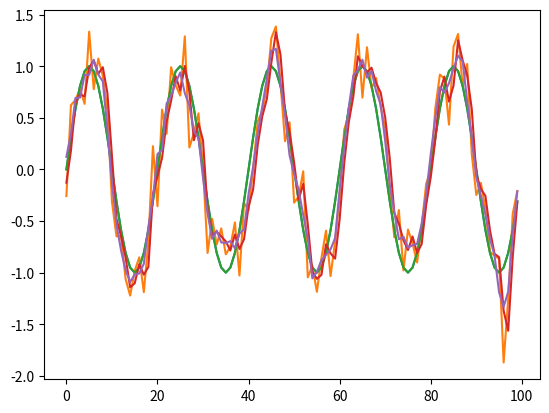

Generate this figure with matplotlib:
import numpy as np
import matplotlib.pyplot as plt

n = 100
T = 20 # period
alpha = 0.3
h1 = np.array([1, 1]) / 2
h2 = np.array([1, 1, 1]) / 3
x = np.sin(2 * np.pi * np.arange(n) / T)
x_noise = x + (alpha * np.random.randn(n))

x = np.sin(2 * np.pi * np.arange(100) / 20)
plt.plot(x)
plt.plot(x_noise)

x_conv1 = np.convolve(x_noise, h1, 'same')
x_conv2 = np.convolve(x_noise, h2, 'same')
plt.plot(x)
plt.plot(x_conv1)
plt.plot(x_conv2)
plt.show()

